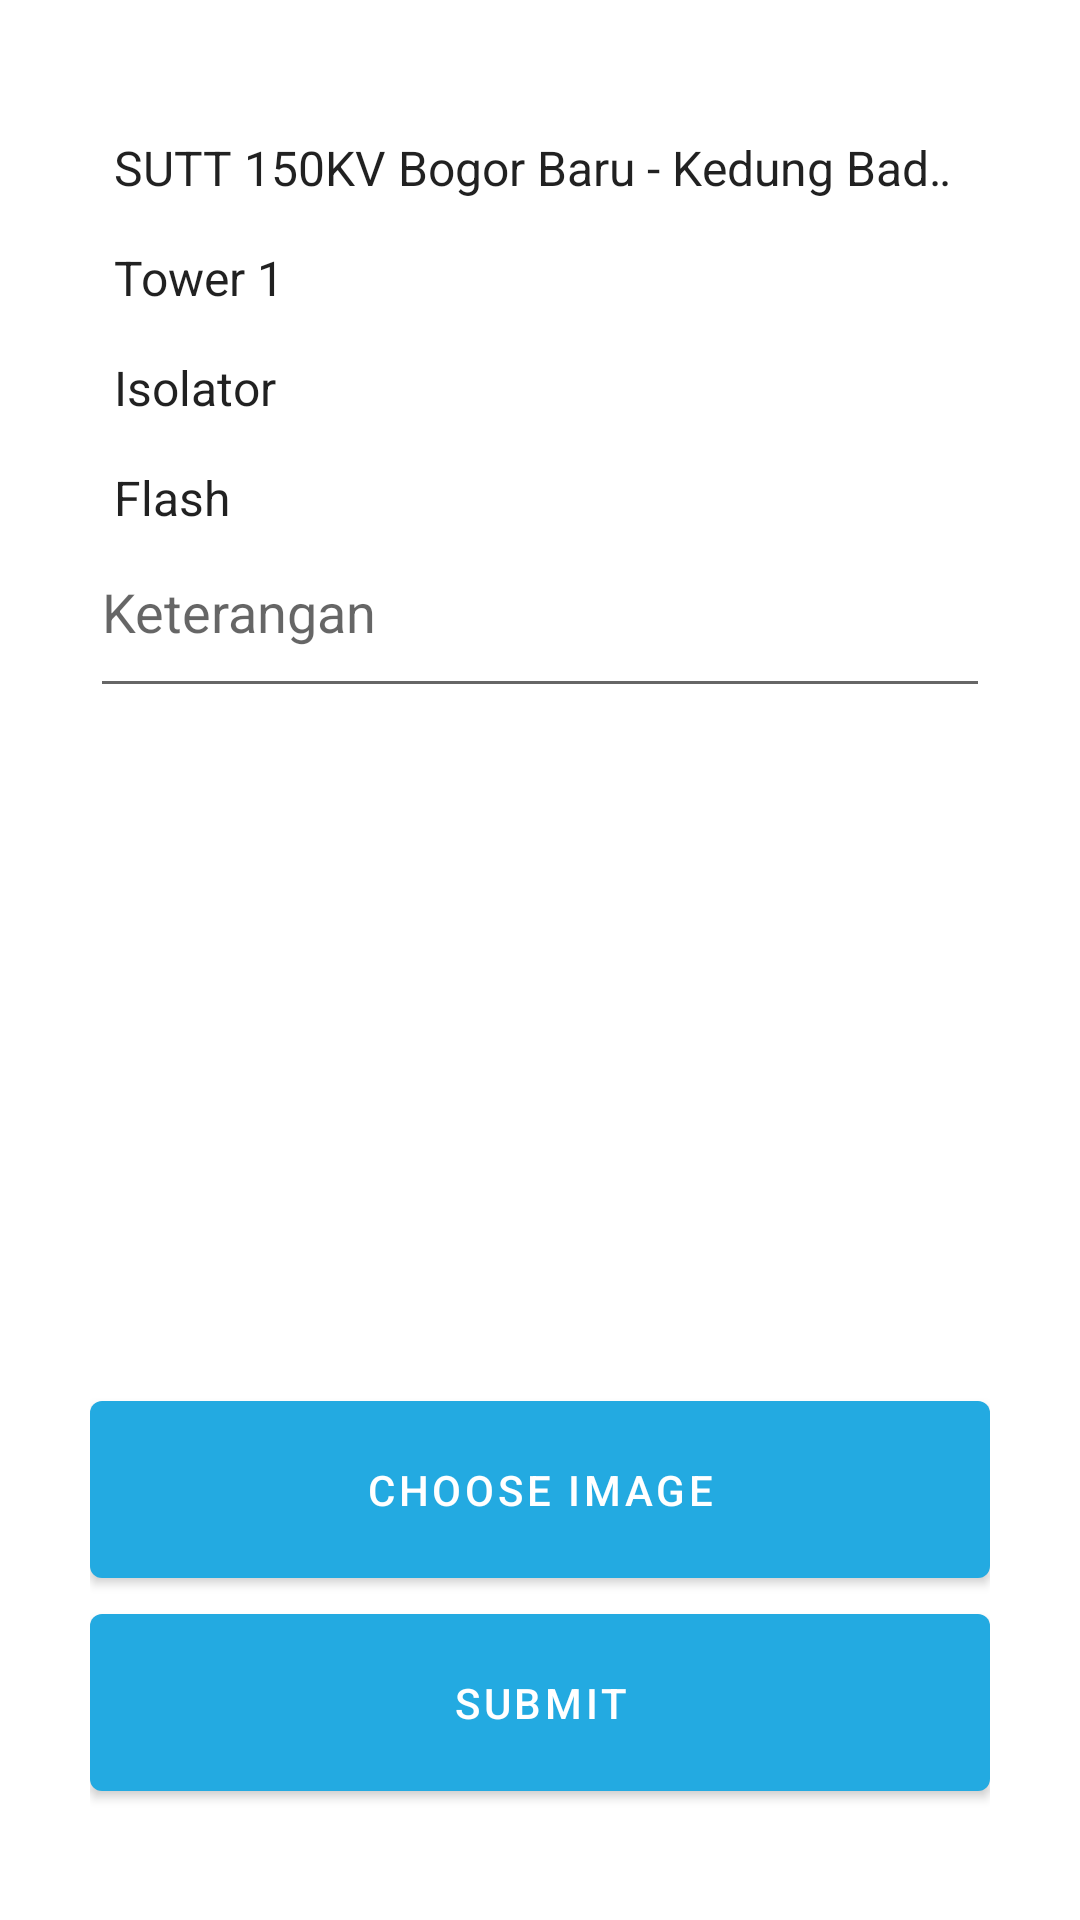

Android layout source for this screen:
<!-- AndroidManifest.xml: activity theme Theme.ProjectLaporanAnomaly.NoActionBar -->
<!-- res/layout/activity_submit.xml -->
<?xml version="1.0" encoding="utf-8"?>
<androidx.constraintlayout.widget.ConstraintLayout xmlns:android="http://schemas.android.com/apk/res/android"
    xmlns:app="http://schemas.android.com/apk/res-auto"
    xmlns:tools="http://schemas.android.com/tools"
    android:layout_width="match_parent"
    android:layout_height="match_parent"
    android:orientation="vertical"
    android:paddingLeft="30dp"
    android:paddingRight="30dp"
    android:paddingTop="20dp"
    tools:context=".SubmitActivity">

    <ScrollView
        xmlns:android="http://schemas.android.com/apk/res/android"
        android:id="@+id/scroll"
        android:layout_width="match_parent"
        android:layout_height="wrap_content"
        tools:ignore="MissingConstraints">
    <LinearLayout
        android:layout_width="match_parent"
        android:layout_height="match_parent"
        android:orientation="vertical">

        <Spinner
            android:id="@+id/spinner_gardu"
            android:layout_width="match_parent"
            android:layout_height="wrap_content"
            android:entries="@array/gardu"
            android:paddingTop="25dp"
            android:background="@null"/>
        <Spinner
            android:id="@+id/spinner_tower"
            android:layout_width="match_parent"
            android:layout_height="wrap_content"
            android:entries="@array/tower"
            android:paddingTop="15dp"
            android:background="@null"/>
        <Spinner
            android:id="@+id/spinner_aksesoris"
            android:layout_width="match_parent"
            android:layout_height="wrap_content"
            android:entries="@array/aksesoris"
            android:paddingTop="15dp"
            android:background="@null"/>
        <Spinner
            android:id="@+id/spinner_anomaly"
            android:layout_width="match_parent"
            android:layout_height="wrap_content"
            android:entries="@array/anomaly"
            android:paddingTop="15dp"
            android:background="@null"/>

        <EditText
            android:id="@+id/keterangan"
            android:hint="Keterangan"
            android:inputType="text"
            android:layout_width="match_parent"
            android:layout_height="wrap_content"
            android:paddingBottom="20dp"
            android:paddingTop="15dp"/>

        <ProgressBar
            android:id="@+id/loading"
            android:layout_width="match_parent"
            android:layout_height="wrap_content"
            android:visibility="gone"
            android:paddingBottom="20dp">
        </ProgressBar>


        <ImageView
            android:id="@+id/imageUpload"
            android:layout_width="match_parent"
            android:layout_height="225dp"
            android:src="@drawable/cam"
            android:paddingTop="20dp"
            android:paddingBottom="20dp"/>

        <Button
            android:id="@+id/btn_choose"
            android:layout_width="match_parent"
            android:layout_height="wrap_content"
            android:paddingTop="20dp"
            android:paddingBottom="20dp"
            android:text="Choose Image"
            android:textSize="14sp"/>
        <Button
            android:id="@+id/btn_submit"
            android:layout_width="match_parent"
            android:layout_height="wrap_content"
            android:paddingTop="20dp"
            android:paddingBottom="20dp"
            android:text="Submit"
            android:textSize="14sp"/>
    </LinearLayout>
    </ScrollView>
</androidx.constraintlayout.widget.ConstraintLayout>
<!-- resources referenced by this layout -->
<resources>
  <string-array name="aksesoris">
          <item>Isolator</item>
          <item>Besi Siku</item>
          <item>Grounding</item>
      </string-array>
  <string-array name="anomaly">
          <item>Flash</item>
          <item>Pecah</item>
          <item>Gompal</item>
      </string-array>
  <string-array name="gardu">
          <item>SUTT 150KV Bogor Baru - Kedung Badak</item>
          <item>SUTT 150KV Bogor Baru - Sentul</item>
          <item>SUTT 150KV Bogor Baru - Ciawi</item>
      </string-array>
  <string-array name="tower">
          <item>Tower 1</item>
          <item>Tower 2</item>
          <item>Tower 3</item>
      </string-array>
  <style name="Theme.ProjectLaporanAnomaly.NoActionBar">
          <item name="windowActionBar">false</item>
          <item name="windowNoTitle">true</item>
          
          <item name="colorPrimary">@color/purple_500</item>
          <item name="colorPrimaryVariant">@color/purple_700</item>
          <item name="colorOnPrimary">@color/white</item>
          
          <item name="colorSecondary">@color/teal_200</item>
          <item name="colorSecondaryVariant">@color/teal_700</item>
          <item name="colorOnSecondary">@color/black</item>
          
          <item name="android:statusBarColor" tools:targetApi="l">?attr/colorPrimaryVariant</item>
          <item name="android:windowContentOverlay">@null</item>
          
      </style>
  <color name="purple_500">#23aae1</color>
  <color name="purple_700">#23aae1</color>
  <color name="white">#FFFFFFFF</color>
  <color name="teal_200">#FF03DAC5</color>
  <color name="teal_700">#FF018786</color>
  <color name="black">#FF000000</color>
</resources>
